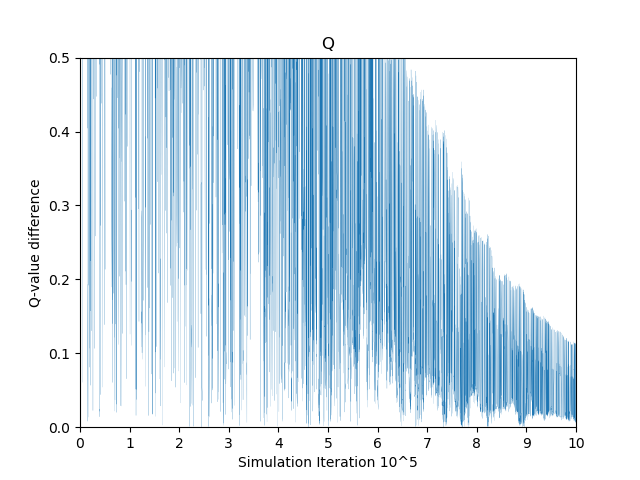

Values plotted in this chart, from the file beside it:
486	0.4131005037405367
589	4.548
792	4.051
880	2.757
916	0.813
1037	6.07
1053	4
1346	5.113
1353	4.263
1450	2.142
1670	1.365
1715	0.3985
2427	1.039
2850	7.027
4065	4.637
4325	3.097
4489	0.4604
4502	0.2343
4558	0.1192
4722	0.06064
5122	0.7225
5348	8.164
5414	5.227
5622	0.9738
5744	0.6268
6083	7.488
6121	3.755
6278	5.804
6309	2.974
6394	1.441
6800	6.968
7031	4.628
7559	3.133
7836	7.323
8192	4.465
8263	2.147
8322	6.965
8956	5.137
9099	3.188
9489	1.791
9788	0.9277
9814	8.884
9855	4.567
10748	6.783
10753	3.457
11263	7.258
11272	3.562
11286	1.355
11711	7.68
11934	3.936
12276	6.014
12283	2.898
12534	1.326
12707	6.919
12787	4.323
13353	2.638
13549	6.992
13577	3.68
13621	5.586
13852	4.652
13907	0.7355
... 5,497 more rows
